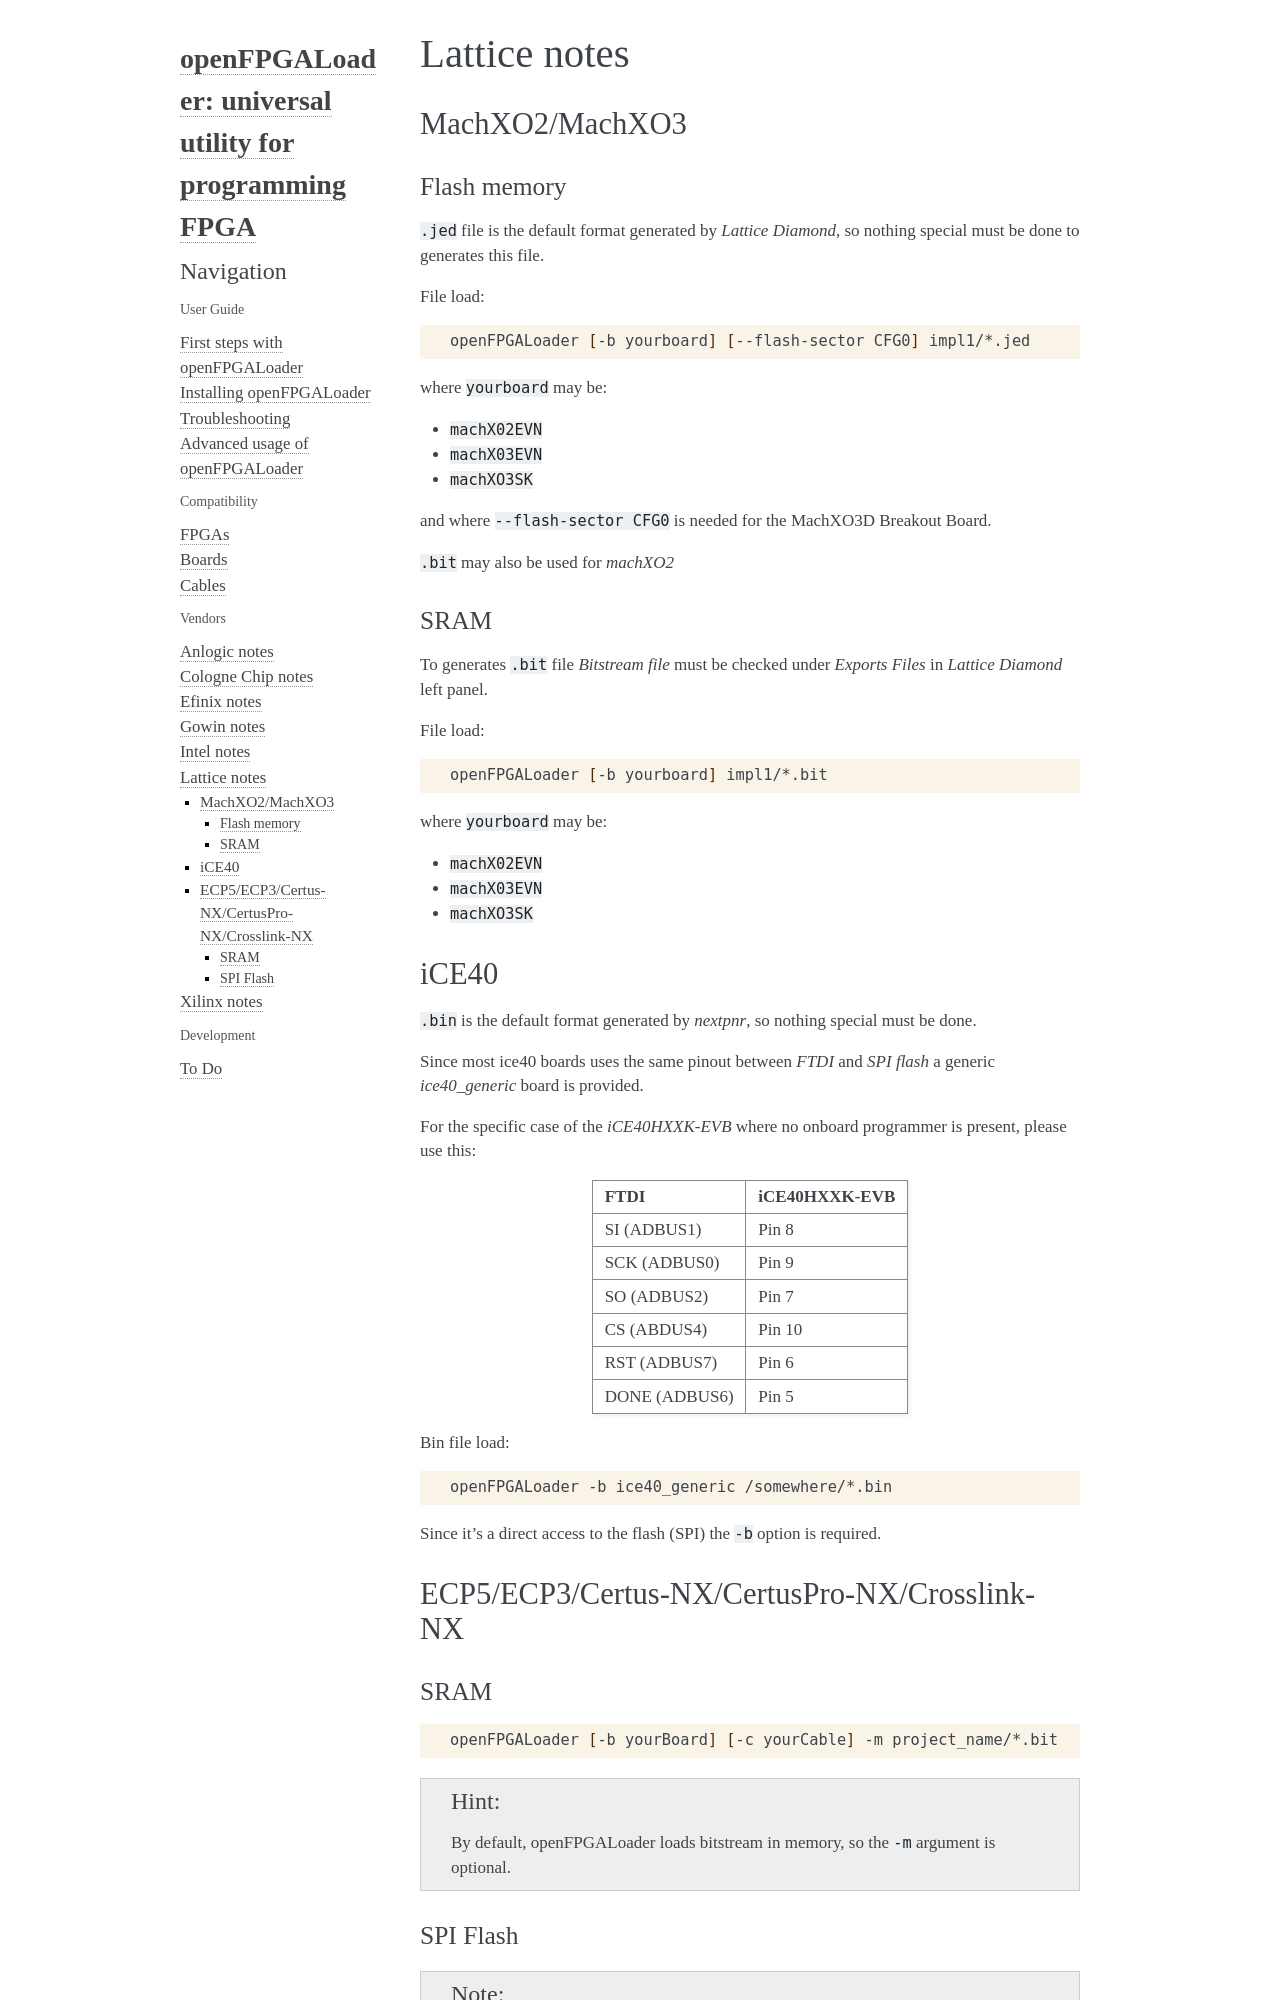

repository: trabucayre/openFPGALoader · page: vendors/lattice.html · generator: sphinx

.. _lattice:

Lattice notes
#############

MachXO2/MachXO3
===============

Flash memory
------------

``.jed`` file is the default format generated by *Lattice Diamond*, so nothing special must be done to generates this
file.

File load:

.. code-block:: bash

    openFPGALoader [-b yourboard] [--flash-sector CFG0] impl1/*.jed

where ``yourboard`` may be:

* ``machX02EVN``
* ``machX03EVN``
* ``machXO3SK``

and where ``--flash-sector CFG0`` is needed for the MachXO3D Breakout Board.

``.bit`` may also be used for *machXO2*

SRAM
----

To generates ``.bit`` file *Bitstream file* must be checked under *Exports Files* in *Lattice Diamond* left panel.

File load:

.. code-block:: bash

    openFPGALoader [-b yourboard] impl1/*.bit

where ``yourboard`` may be:

* ``machX02EVN``
* ``machX03EVN``
* ``machXO3SK``

iCE40
=====

``.bin`` is the default format generated by *nextpnr*, so nothing special must be done.

Since most ice40 boards uses the same pinout between *FTDI* and *SPI flash* a generic *ice40_generic* board is provided.

For the specific case of the *iCE40HXXK-EVB* where no onboard programmer is present, please use this:

============= ===============
     FTDI      iCE40HXXK-EVB
============= ===============
SI  (ADBUS1)  Pin 8
SCK (ADBUS0)  Pin 9
SO  (ADBUS2)  Pin 7
CS  (ABDUS4)  Pin 10
RST (ADBUS7)  Pin 6
DONE (ADBUS6) Pin 5
============= ===============

Bin file load:

.. code-block:: bash

    openFPGALoader -b ice40_generic /somewhere/*.bin

Since it's a direct access to the flash (SPI) the ``-b`` option is required.

ECP5/ECP3/Certus-NX/CertusPro-NX/Crosslink-NX
=============================================

SRAM
----

.. code-block:: bash

    openFPGALoader [-b yourBoard] [-c yourCable] -m project_name/*.bit

.. HINT::
  By default, openFPGALoader loads bitstream in memory, so the ``-m`` argument is optional.
